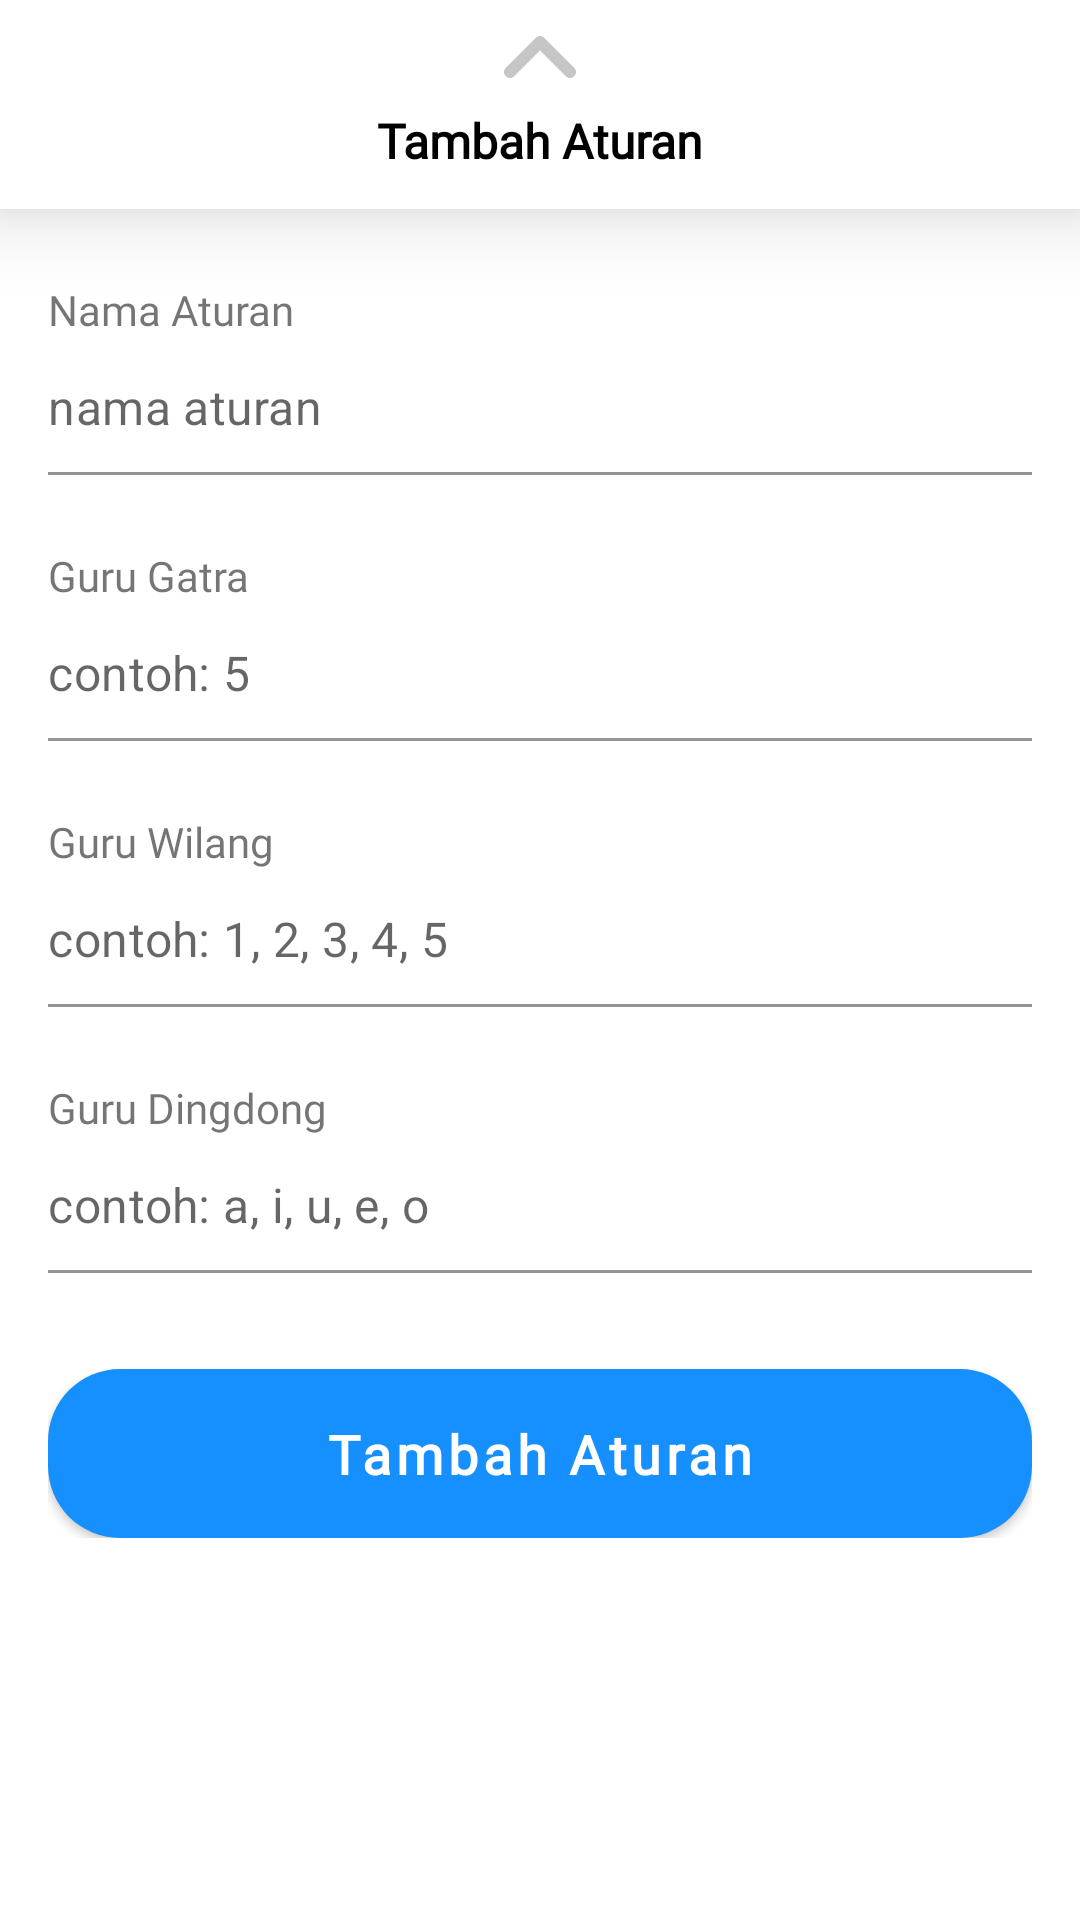

Produce the Android XML layout that renders to this screen, including the resource entries it uses.
<!-- AndroidManifest.xml: application theme Theme.MetembangBali -->
<!-- res/layout/fragment_rule_bottom_sheet_dialog.xml -->
<?xml version="1.0" encoding="utf-8"?>
<androidx.appcompat.widget.LinearLayoutCompat xmlns:android="http://schemas.android.com/apk/res/android"
    xmlns:app="http://schemas.android.com/apk/res-auto"
    android:layout_width="match_parent"
    android:layout_height="wrap_content"
    android:background="@color/white"
    android:orientation="vertical">

    <com.google.android.material.card.MaterialCardView
        android:id="@+id/top_navigation"
        android:layout_width="match_parent"
        android:layout_height="wrap_content"
        app:cardCornerRadius="0dp"
        app:cardElevation="16dp"
        app:layout_constraintEnd_toEndOf="parent"
        app:layout_constraintStart_toStartOf="parent"
        app:layout_constraintTop_toTopOf="parent">

        <androidx.appcompat.widget.LinearLayoutCompat
            android:layout_width="match_parent"
            android:layout_height="wrap_content"
            android:orientation="vertical"
            android:paddingVertical="12dp">

            <androidx.appcompat.widget.AppCompatImageView
                android:layout_width="wrap_content"
                android:layout_height="wrap_content"
                android:layout_gravity="center_horizontal"
                android:src="@drawable/ic_arrow_top"
                android:tint="@color/color_text_secondary" />

            <com.google.android.material.textview.MaterialTextView
                android:layout_width="match_parent"
                android:layout_height="wrap_content"
                android:fontFamily="@font/corbel_bold"
                android:text="@string/title_add_rule"
                android:textAlignment="center"
                android:textColor="@color/black"
                android:textSize="16sp"
                android:textStyle="bold" />

        </androidx.appcompat.widget.LinearLayoutCompat>

    </com.google.android.material.card.MaterialCardView>

    <androidx.appcompat.widget.LinearLayoutCompat
        android:layout_width="match_parent"
        android:layout_height="wrap_content"
        android:orientation="vertical"
        android:paddingHorizontal="16dp"
        android:paddingVertical="24dp">

        <com.google.android.material.textview.MaterialTextView
            android:id="@+id/label_rule_name"
            android:layout_width="match_parent"
            android:layout_height="wrap_content"
            android:fontFamily="@font/corbel_bold"
            android:text="@string/label_rule_name"
            android:textSize="14sp"
            app:layout_constraintTop_toBottomOf="@+id/top_navigation" />

        <com.google.android.material.textfield.TextInputLayout
            android:id="@+id/til_rule_name"
            style="@style/MyTextInputLayout_NoHorizontalPadding"
            android:layout_width="match_parent"
            android:layout_height="wrap_content"
            app:hintEnabled="false"
            app:layout_constraintTop_toBottomOf="@+id/label_rule_name">

            <com.google.android.material.textfield.TextInputEditText
                android:id="@+id/et_rule_name"
                android:layout_width="match_parent"
                android:layout_height="wrap_content"
                android:backgroundTint="@color/white"
                android:hint="@string/hint_rule_name"
                android:inputType="textNoSuggestions"
                android:labelFor="@id/til_email"
                android:paddingHorizontal="0dp"
                android:paddingVertical="12dp"
                android:textSize="16sp" />

        </com.google.android.material.textfield.TextInputLayout>

        <com.google.android.material.textview.MaterialTextView
            android:id="@+id/label_guru_gatra"
            android:layout_width="match_parent"
            android:layout_height="wrap_content"
            android:layout_marginTop="24dp"
            android:fontFamily="@font/corbel_bold"
            android:text="@string/label_guru_gatra"
            android:textSize="14sp"
            app:layout_constraintTop_toBottomOf="@+id/top_navigation" />

        <com.google.android.material.textfield.TextInputLayout
            android:id="@+id/til_guru_gatra"
            style="@style/MyTextInputLayout_NoHorizontalPadding"
            android:layout_width="match_parent"
            android:layout_height="wrap_content"
            app:hintEnabled="false"
            app:layout_constraintTop_toBottomOf="@+id/label_guru_gatra">

            <com.google.android.material.textfield.TextInputEditText
                android:id="@+id/et_guru_gatra"
                android:layout_width="match_parent"
                android:layout_height="wrap_content"
                android:backgroundTint="@color/white"
                android:hint="@string/hint_guru_gatra"
                android:inputType="number"
                android:labelFor="@id/til_email"
                android:paddingHorizontal="0dp"
                android:paddingVertical="12dp"
                android:textSize="16sp" />

        </com.google.android.material.textfield.TextInputLayout>

        <com.google.android.material.textview.MaterialTextView
            android:id="@+id/label_guru_wilang"
            android:layout_width="match_parent"
            android:layout_height="wrap_content"
            android:layout_marginTop="24dp"
            android:fontFamily="@font/corbel_bold"
            android:text="@string/label_guru_wilang"
            android:textSize="14sp"
            app:layout_constraintTop_toBottomOf="@+id/top_navigation" />

        <com.google.android.material.textfield.TextInputLayout
            android:id="@+id/til_guru_wilang"
            style="@style/MyTextInputLayout_NoHorizontalPadding"
            android:layout_width="match_parent"
            android:layout_height="wrap_content"
            app:hintEnabled="false"
            app:layout_constraintTop_toBottomOf="@+id/label_guru_wilang">

            <com.google.android.material.textfield.TextInputEditText
                android:id="@+id/et_guru_wilang"
                android:layout_width="match_parent"
                android:layout_height="wrap_content"
                android:backgroundTint="@color/white"
                android:hint="@string/hint_guru_wilang"
                android:inputType="textNoSuggestions"
                android:labelFor="@id/til_email"
                android:paddingHorizontal="0dp"
                android:paddingVertical="12dp"
                android:textSize="16sp" />

        </com.google.android.material.textfield.TextInputLayout>

        <com.google.android.material.textview.MaterialTextView
            android:id="@+id/label_guru_dingdong"
            android:layout_width="match_parent"
            android:layout_height="wrap_content"
            android:layout_marginTop="24dp"
            android:fontFamily="@font/corbel_bold"
            android:text="@string/label_guru_dingdong"
            android:textSize="14sp"
            app:layout_constraintTop_toBottomOf="@+id/top_navigation" />

        <com.google.android.material.textfield.TextInputLayout
            android:id="@+id/til_guru_dingdong"
            style="@style/MyTextInputLayout_NoHorizontalPadding"
            android:layout_width="match_parent"
            android:layout_height="wrap_content"
            app:hintEnabled="false"
            app:layout_constraintTop_toBottomOf="@+id/label_guru_dingdong">

            <com.google.android.material.textfield.TextInputEditText
                android:id="@+id/et_guru_dingdong"
                android:layout_width="match_parent"
                android:layout_height="wrap_content"
                android:backgroundTint="@color/white"
                android:hint="@string/hint_guru_dingdong"
                android:inputType="textNoSuggestions"
                android:labelFor="@id/til_email"
                android:paddingHorizontal="0dp"
                android:paddingVertical="12dp"
                android:textSize="16sp" />

        </com.google.android.material.textfield.TextInputLayout>

        <com.google.android.material.button.MaterialButton
            android:id="@+id/btn_add_rule"
            android:layout_width="match_parent"
            android:layout_height="wrap_content"
            android:layout_marginTop="32dp"
            android:fontFamily="@font/corbel_bold"
            android:insetLeft="0dp"
            android:insetTop="0dp"
            android:insetRight="0dp"
            android:insetBottom="0dp"
            android:padding="16dp"
            android:text="@string/btn_add_rule"
            android:textAllCaps="false"
            android:textSize="18sp"
            android:textStyle="bold"
            app:cornerRadius="24dp" />

    </androidx.appcompat.widget.LinearLayoutCompat>

</androidx.appcompat.widget.LinearLayoutCompat>
<!-- resources referenced by this layout -->
<resources>
  <color name="black">#FF000000</color>
  <color name="color_text_secondary">#FFC6C6C6</color>
  <color name="white">#FFFFFFFF</color>
  <!-- drawable ic_arrow_top (drawable) -->
  <rotate xmlns:android="http://schemas.android.com/apk/res/android"
      android:fromDegrees="90"
      android:pivotX="50%"
      android:pivotY="50%"
      android:toDegrees="90">
      <vector
          android:width="24dp"
          android:height="24dp"
          android:viewportWidth="24"
          android:viewportHeight="24">
          <path
              android:fillColor="@color/black"
              android:pathData="M12,24C11.488,24 10.976,23.805 10.586,23.414L0.586,13.414C-0.195,12.633 -0.195,11.367 0.586,10.586L10.586,0.586C11.367,-0.195 12.633,-0.195 13.414,0.586C14.195,1.367 14.195,2.633 13.414,3.414L4.828,12L13.415,20.587C14.197,21.369 14.197,22.634 13.415,23.416C13.025,23.806 12.512,24 12,24Z" />
      </vector>
  </rotate>
  <string name="btn_add_rule">Tambah Aturan</string>
  <string name="hint_guru_dingdong">contoh: a, i, u, e, o</string>
  <string name="hint_guru_gatra">contoh: 5</string>
  <string name="hint_guru_wilang">contoh: 1, 2, 3, 4, 5</string>
  <string name="hint_rule_name">nama aturan</string>
  <string name="label_guru_dingdong">Guru Dingdong</string>
  <string name="label_guru_gatra">Guru Gatra</string>
  <string name="label_guru_wilang">Guru Wilang</string>
  <string name="label_rule_name">Nama Aturan</string>
  <string name="title_add_rule">Tambah Aturan</string>
  <style name="MyTextInputLayout_NoHorizontalPadding" parent="Widget.MaterialComponents.TextInputLayout.FilledBox">
          <item name="materialThemeOverlay">@style/NoPadding_Overlay</item>
      </style>
  <style name="Theme.MetembangBali" parent="Theme.MaterialComponents.DayNight.NoActionBar">
          
          <item name="colorPrimary">@color/color_primary</item>
          <item name="colorPrimaryVariant">@color/color_primary</item>
          <item name="colorOnPrimary">@color/white</item>
          
          <item name="colorSecondary">@color/teal_200</item>
          <item name="colorSecondaryVariant">@color/teal_700</item>
          <item name="colorOnSecondary">@color/black</item>
          
          <item name="android:statusBarColor">@color/black</item>
          
          <item name="android:windowContentTransitions">true</item>
          
          <item name="android:windowLayoutInDisplayCutoutMode" tools:targetApi="o_mr1">shortEdges</item>
          <item name="android:windowTranslucentStatus">true</item>
          
          <item name="android:windowBackground">@android:color/transparent</item>
      </style>
  <style name="NoPadding_Overlay">
          <item name="editTextStyle">@style/MyTextInputEditText_NoHorizontalPadding</item>
      </style>
  <color name="color_primary">#168FFF</color>
  <color name="teal_200">#FF03DAC5</color>
  <color name="teal_700">#FF018786</color>
  <style name="MyTextInputEditText_NoHorizontalPadding" parent="@style/Widget.MaterialComponents.TextInputEditText.FilledBox">
          
          <item name="android:paddingStart" tools:ignore="NewApi">0dp</item>
          <item name="android:paddingEnd" tools:ignore="NewApi">0dp</item>
          <item name="android:paddingLeft">0dp</item>
          <item name="android:paddingRight">0dp</item>
      </style>
</resources>
